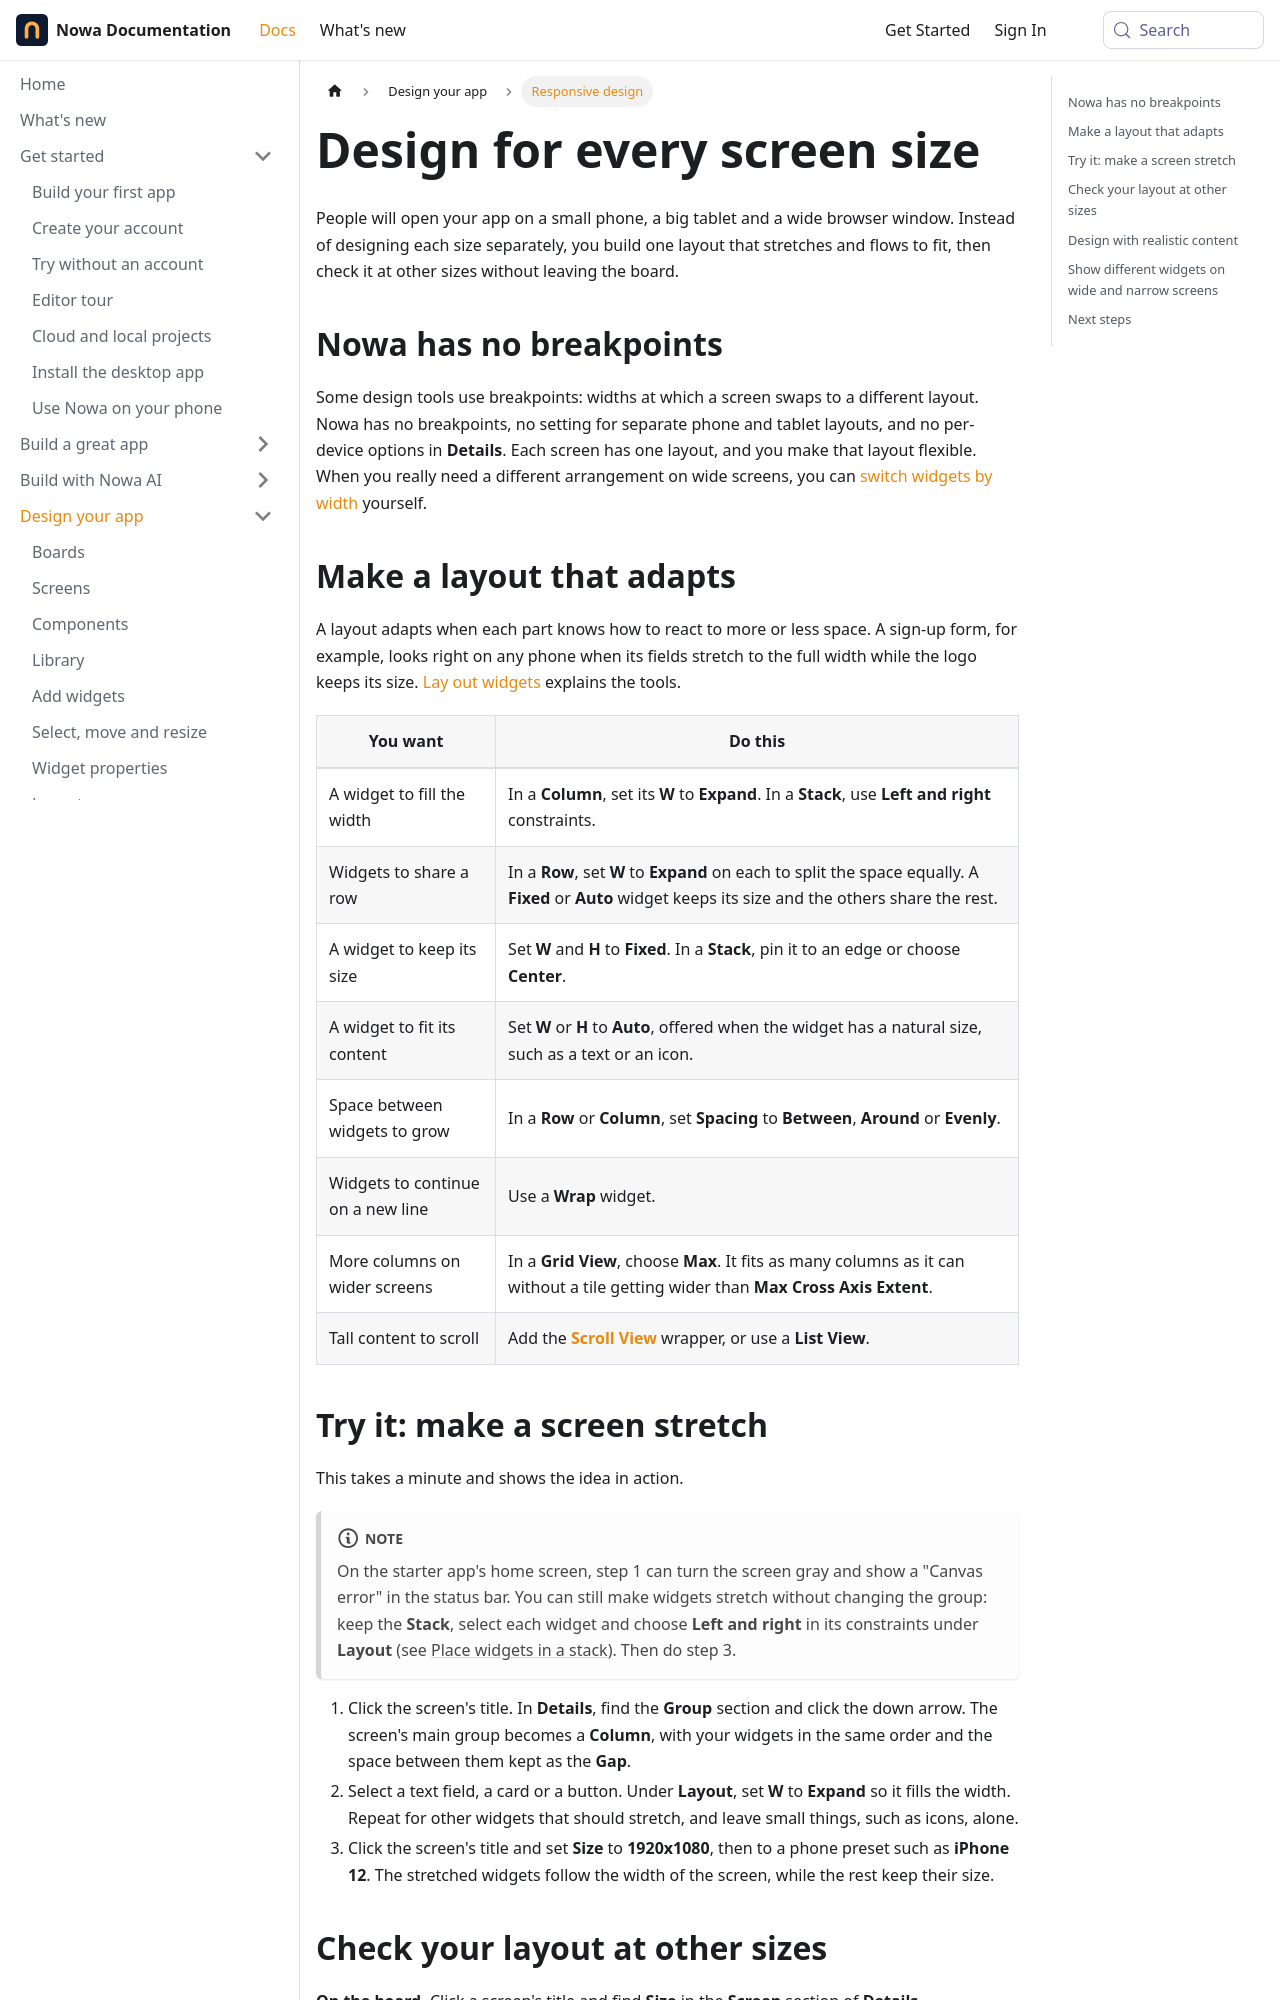

repository: nowaproj/docs · page: design/responsive.html · generator: docusaurus

---
title: Design for every screen size
description: Build one layout that stretches and flows to fit phones, tablets and browsers, then check it at other sizes. Nowa has no breakpoints.
sidebar_label: Responsive design
keywords: [responsive, responsive design, make screen responsive, breakpoints, screen size, device size, adaptive layout, tablet, desktop, phone, landscape, orientation, media query, expand, constraints, device preview, play settings, free size, placeholder values]
---

People will open your app on a small phone, a big tablet and a wide browser window. Instead of designing each size separately, you build one layout that stretches and flows to fit, then check it at other sizes without leaving the board.

## Nowa has no breakpoints

Some design tools use breakpoints: widths at which a screen swaps to a different layout. Nowa has no breakpoints, no setting for separate phone and tablet layouts, and no per-device options in **Details**. Each screen has one layout, and you make that layout flexible. When you really need a different arrangement on wide screens, you can [switch widgets by width](#show-different-widgets-on-wide-and-narrow-screens) yourself.

## Make a layout that adapts

A layout adapts when each part knows how to react to more or less space. A sign-up form, for example, looks right on any phone when its fields stretch to the full width while the logo keeps its size. [Lay out widgets](layout.md) explains the tools.

| You want | Do this |
|---|---|
| A widget to fill the width | In a **Column**, set its **W** to **Expand**. In a **Stack**, use **Left and right** constraints. |
| Widgets to share a row | In a **Row**, set **W** to **Expand** on each to split the space equally. A **Fixed** or **Auto** widget keeps its size and the others share the rest. |
| A widget to keep its size | Set **W** and **H** to **Fixed**. In a **Stack**, pin it to an edge or choose **Center**. |
| A widget to fit its content | Set **W** or **H** to **Auto**, offered when the widget has a natural size, such as a text or an icon. |
| Space between widgets to grow | In a **Row** or **Column**, set **Spacing** to **Between**, **Around** or **Evenly**. |
| Widgets to continue on a new line | Use a **Wrap** widget. |
| More columns on wider screens | In a **Grid View**, choose **Max**. It fits as many columns as it can without a tile getting wider than **Max Cross Axis Extent**. |
| Tall content to scroll | Add the [**Scroll View**](../reference/wrappers.md#scrollview) wrapper, or use a **List View**. |
